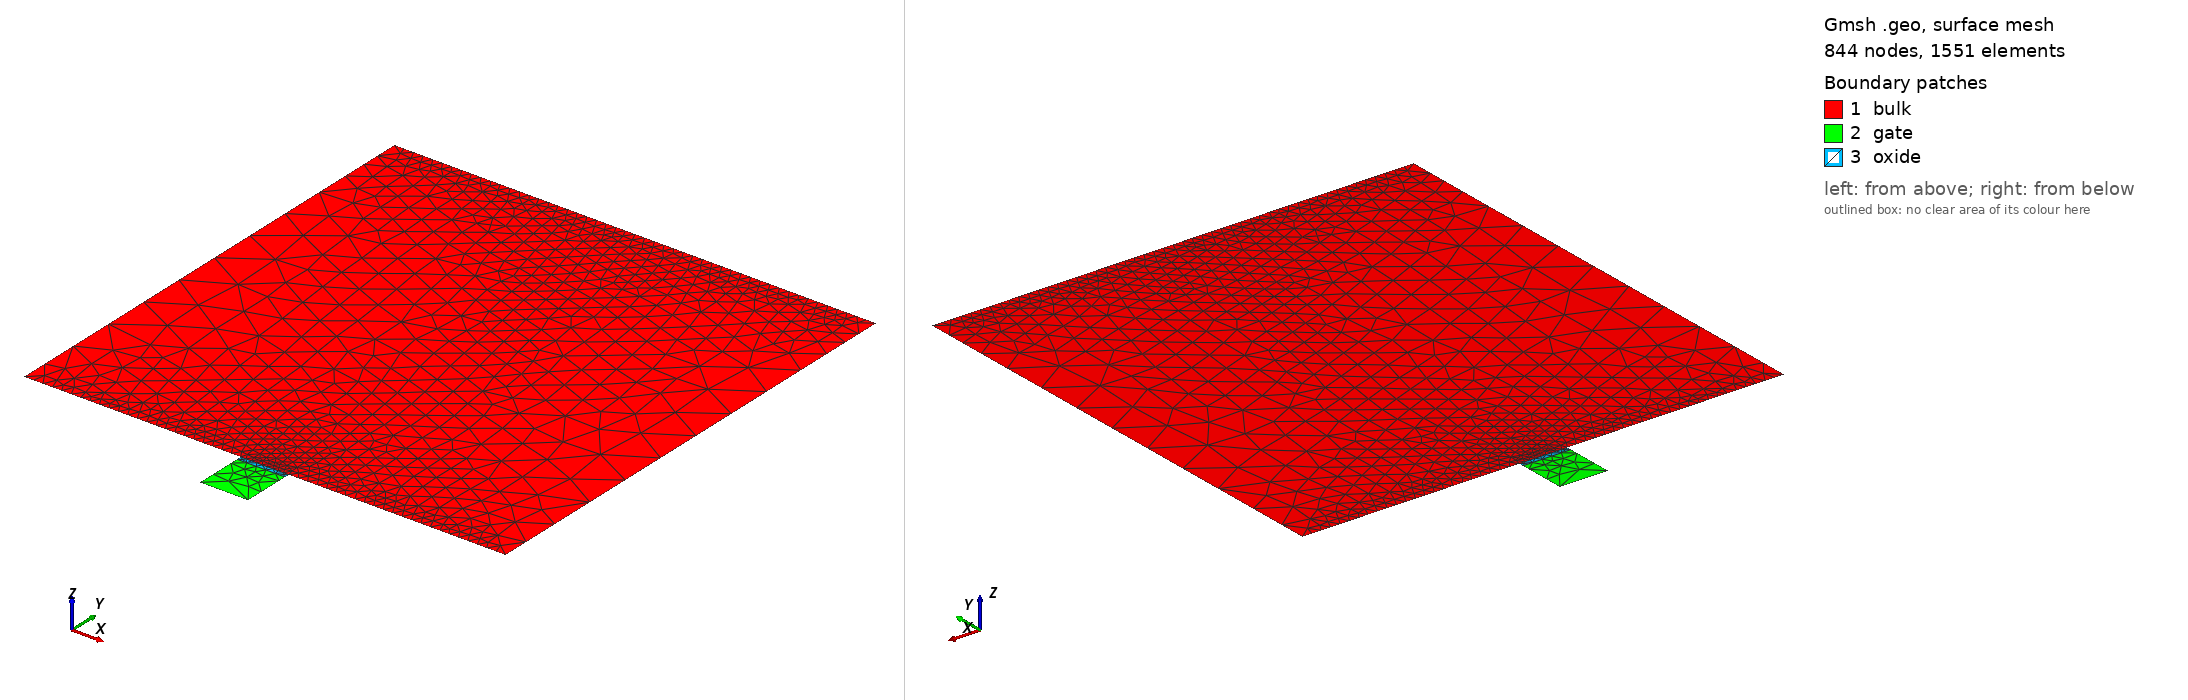

Gmsh geometry script, surface-meshed: 844 nodes, 1551 surface elements. Boundary patches (legend numbers): 1 bulk, 2 gate, 3 oxide. Left view from above one corner, right view from below the opposite corner. Legend entries are the model's physical surfaces. The drawing asked Gmsh for element sizes between 1% and 20% of the model's largest extent; the script's own settings can give other sizes.

=== v3_gmsh_mos2d.geo (drawn) ===
//// Mesh MOSFET 2D: v3 (
//// 1) oxide thickness = 10nm; 2) diffusion thickness = 10 nm

device_width =     1.0e-4;
gate_width =       1.0e-5;
diffusion_width =  0.4;

air_thickness =        1e-7;
oxide_thickness =      1e-6;
gate_thickness =       1e-5;
device_thickness =     1e-4;
diffusion_thickness =  1e-6;

y_channel_spacing =      1e-7;
y_diffusion_spacing =    1e-6;
y_gate_top_spacing =     1e-8;
y_gate_mid_spacing =     gate_thickness * 0.25;
y_gate_bot_spacing =     1e-8;
y_oxide_mid_spacing =    oxide_thickness * 0.25;
x_channel_spacing =    1e-6;
x_diffusion_spacing =  1e-5;
max_y_spacing =        1e-4;
max_x_spacing =        1e-2;
y_bulk_mid_spacing =  device_thickness * 0.25;
y_bulk_bottom_spacing =  1e-8;

x_bulk_left =    0.0;
x_bulk_right =   x_bulk_left + device_width;
x_center =       0.5 * (x_bulk_left + x_bulk_right);
x_gate_left =    x_center - 0.5 * (gate_width);
x_gate_right =   x_center + 0.5 * (gate_width);
x_device_left =  x_bulk_left - air_thickness;
x_device_right = x_bulk_right + air_thickness;

y_bulk_top =       0.0;
y_oxide_top =      y_bulk_top - oxide_thickness;
y_oxide_mid =      0.5 * (y_oxide_top + y_bulk_top);
y_gate_top =       y_oxide_top - gate_thickness;
y_gate_mid =       0.5 * (y_gate_top + y_oxide_top);
y_device_top =     y_gate_top - air_thickness;
y_bulk_bottom =    y_bulk_top + device_thickness;
y_bulk_mid =       0.5 * (y_bulk_top + y_bulk_bottom);
y_device_bottom =  y_bulk_bottom + air_thickness;
y_diffusion =      y_bulk_top + diffusion_thickness;

//// Bulk
Point(1) = {x_bulk_left, y_bulk_top, 0, x_diffusion_spacing};
Point(3) = {x_gate_left, y_bulk_top, 0, x_diffusion_spacing};
Point(4) = {x_gate_right, y_bulk_top, 0, x_diffusion_spacing};
Point(6) = {x_bulk_right, y_bulk_top, 0, x_diffusion_spacing};
Point(7) = {x_bulk_right, y_bulk_bottom, 0, x_diffusion_spacing};
Point(8) = {x_bulk_left, y_bulk_bottom,0, x_diffusion_spacing};

Point(9) = {x_gate_left, y_gate_top, 0, x_diffusion_spacing};
Point(10) = {x_gate_right, y_gate_top, 0, x_diffusion_spacing};
Point(11) = {x_gate_right, y_oxide_top, 0, x_diffusion_spacing};
Point(12) = {x_gate_left, y_oxide_top, 0, x_diffusion_spacing};

Point(15) = {x_gate_right, y_bulk_top, 0, x_diffusion_spacing};
Point(16) = {x_gate_left, y_bulk_top, 0, x_diffusion_spacing};



Line(1) = {8, 7};
Line(2) = {7, 6};
Line(3) = {6, 4};
Line(4) = {4, 3};
Line(5) = {3, 1};
Line(6) = {1, 8};
Line Loop(7) = {1, 2, 3, 4, 5, 6};
Plane Surface(8) = {7};
Line(9) = {10, 11};
Line(10) = {12, 12};
Line(11) = {11, 12};
Line(12) = {9, 12};
Line(13) = {9, 10};
Line(14) = {11, 4};
Line(15) = {3, 12};
Line Loop(16) = {13, 9, 11, -12};
Plane Surface(17) = {16};
Line Loop(18) = {15, -11, 14, 4};
Plane Surface(19) = {18};


Field[1] = Attractor;
Field[1].EdgesList = {3,4,5};

Field[2] = Threshold;
Field[2].IField = 1;
Field[2].LcMin = x_diffusion_spacing/5;
Field[2].LcMax = x_diffusion_spacing;
Field[2].DistMin = 2 * diffusion_thickness;
Field[2].DistMax = 3 * diffusion_thickness;

Field[14] = Attractor;
Field[14].EdgesList = {4};


Field[15] = Threshold;
Field[15].IField = 14;
Field[15].LcMin = x_diffusion_spacing/100;
Field[15].LcMax = x_diffusion_spacing;
Field[15].DistMin = diffusion_thickness /20;
Field[15].DistMax = diffusion_thickness/10;


//Field[3] = Attractor;
//Field[3].NNodesByEdge = 200;
//Field[3].EdgesList = {1};
//
//Field[4] = Threshold;
//Field[4].IField = 3;
//Field[4].LcMin = 1e-8;
//Field[4].LcMax = 1;
//Field[4].DistMin = 1e-7;
//Field[4].DistMax = 1e-5;

// Box field to impose a step change in element sizes inside a box
Field[6] = Box;
Field[6].VIn = x_diffusion_spacing/5;
Field[6].VOut = x_diffusion_spacing;
Field[6].XMin = x_device_left; 
Field[6].XMax = x_device_right;
Field[6].YMax = y_bulk_bottom;
Field[6].YMin = y_bulk_bottom - y_diffusion_spacing;

//Field[8] = Box;
//Field[8].VIn = x_diffusion_spacing/10;
//Field[8].VOut = x_diffusion_spacing;
//Field[8].XMin = x_device_left; 
//Field[8].XMax = x_device_right;
//Field[8].YMin = y_bulk_top;
//Field[8].YMax = y_bulk_top + 2 * diffusion_thickness;

Field[9] = Box;
Field[9].VIn = x_diffusion_spacing/5;
Field[9].VOut = x_diffusion_spacing;
Field[9].XMin = x_device_left; 
Field[9].XMax = x_device_right;
Field[9].YMin = y_gate_top;
Field[9].YMax = y_bulk_top;


// Use minimum of all the fields as the background field
Field[7] = Min;
Field[7].FieldsList = {2,6,15};
Background Field = 7;



// Don't extend the elements sizes from the boundary inside the domain
Mesh.CharacteristicLengthExtendFromBoundary = 0;
Mesh.Algorithm=5; /*Delaunay*/
//Mesh.RandomFactor=1e-5; /*perturbation*/
Mesh.CharacteristicLengthFromPoints = 0;
Mesh.CharacteristicLengthFromCurvature = 0;
Mesh.CharacteristicLengthExtendFromBoundary = 0;

Physical Line("gate_contact") = {13};
Physical Line("gate_oxide_interface") = {11};
Physical Line("bulk_oxide_interface") = {4};
Physical Line("source_contact") = {5};
Physical Line("drain_contact") = {3};
Physical Line("body_contact") = {1};
Physical Surface("gate") = {17};
Physical Surface("oxide") = {19};
Physical Surface("bulk") = {8};
